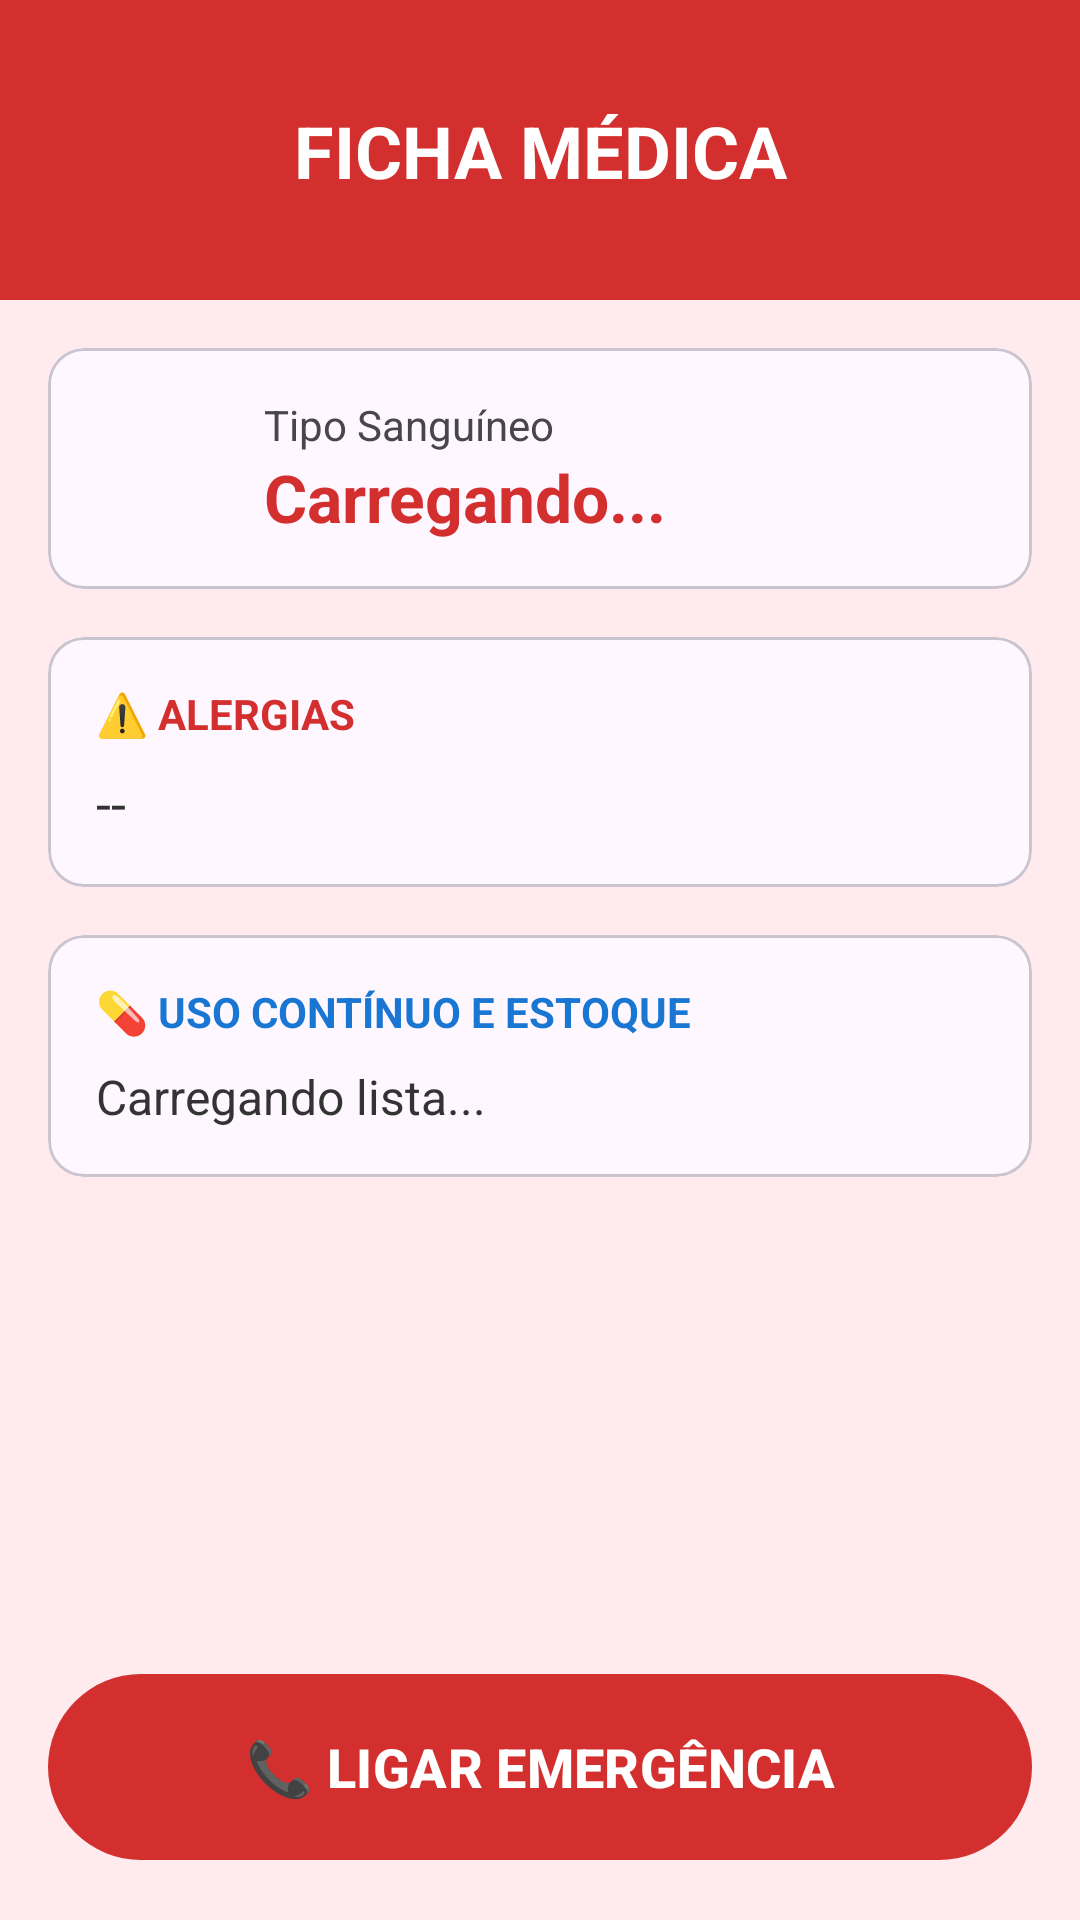

The Android layout XML behind this screen, and the referenced resources:
<!-- AndroidManifest.xml: application theme Theme.GeroKernel -->
<!-- res/layout/activity_emergencia.xml -->
<?xml version="1.0" encoding="utf-8"?>
<androidx.constraintlayout.widget.ConstraintLayout
    xmlns:android="http://schemas.android.com/apk/res/android"
    xmlns:app="http://schemas.android.com/apk/res-auto"
    android:layout_width="match_parent"
    android:layout_height="match_parent"
    android:background="#FFEBEE">

    <View
        android:id="@+id/header"
        android:layout_width="match_parent"
        android:layout_height="100dp"
        android:background="#D32F2F"
        app:layout_constraintTop_toTopOf="parent" />

    <TextView
        android:layout_width="wrap_content"
        android:layout_height="wrap_content"
        android:text="FICHA MÉDICA"
        android:textColor="#FFF"
        android:textSize="24sp"
        android:textStyle="bold"
        app:layout_constraintBottom_toBottomOf="@id/header"
        app:layout_constraintStart_toStartOf="parent"
        app:layout_constraintEnd_toEndOf="parent"
        app:layout_constraintTop_toTopOf="@id/header" />

    <ImageButton
        android:id="@+id/btnVoltar"
        android:layout_width="48dp"
        android:layout_height="48dp"
        android:background="?attr/selectableItemBackgroundBorderless"
        android:src="@drawable/ic_launcher_foreground"
        app:tint="#FFF"
        android:layout_marginStart="16dp"
        app:layout_constraintBottom_toBottomOf="@id/header"
        app:layout_constraintStart_toStartOf="parent"
        app:layout_constraintTop_toTopOf="@id/header" />

    <ScrollView
        android:layout_width="match_parent"
        android:layout_height="0dp"
        android:padding="16dp"
        app:layout_constraintBottom_toTopOf="@id/btnLigarFilho"
        app:layout_constraintTop_toBottomOf="@id/header">

        <LinearLayout
            android:layout_width="match_parent"
            android:layout_height="wrap_content"
            android:orientation="vertical">

            <com.google.android.material.card.MaterialCardView
                android:layout_width="match_parent"
                android:layout_height="wrap_content"
                app:cardCornerRadius="12dp"
                android:layout_marginBottom="16dp">
                <LinearLayout
                    android:layout_width="match_parent"
                    android:layout_height="wrap_content"
                    android:padding="16dp"
                    android:gravity="center_vertical"
                    android:orientation="horizontal">
                    <ImageView
                        android:layout_width="40dp"
                        android:layout_height="40dp"
                        android:src="@drawable/ic_launcher_foreground"
                        app:tint="#D32F2F"/>
                    <LinearLayout
                        android:layout_width="match_parent"
                        android:layout_height="wrap_content"
                        android:orientation="vertical"
                        android:layout_marginStart="16dp">
                        <TextView
                            android:layout_width="wrap_content"
                            android:layout_height="wrap_content"
                            android:text="Tipo Sanguíneo"/>
                        <TextView
                            android:id="@+id/txtTipoSanguineo"
                            android:layout_width="wrap_content"
                            android:layout_height="wrap_content"
                            android:text="Carregando..."
                            android:textSize="22sp"
                            android:textStyle="bold"
                            android:textColor="#D32F2F"/>
                    </LinearLayout>
                </LinearLayout>
            </com.google.android.material.card.MaterialCardView>

            <com.google.android.material.card.MaterialCardView
                android:layout_width="match_parent"
                android:layout_height="wrap_content"
                app:cardCornerRadius="12dp"
                android:layout_marginBottom="16dp">
                <LinearLayout
                    android:layout_width="match_parent"
                    android:layout_height="wrap_content"
                    android:padding="16dp"
                    android:orientation="vertical">
                    <TextView
                        android:layout_width="wrap_content"
                        android:layout_height="wrap_content"
                        android:text="⚠️ ALERGIAS"
                        android:textStyle="bold"
                        android:textColor="#D32F2F"/>
                    <TextView
                        android:id="@+id/txtAlergias"
                        android:layout_width="wrap_content"
                        android:layout_height="wrap_content"
                        android:text="--"
                        android:textSize="18sp"
                        android:layout_marginTop="8dp"
                        android:textColor="#333"/>
                </LinearLayout>
            </com.google.android.material.card.MaterialCardView>

            <com.google.android.material.card.MaterialCardView
                android:layout_width="match_parent"
                android:layout_height="wrap_content"
                app:cardCornerRadius="12dp">
                <LinearLayout
                    android:layout_width="match_parent"
                    android:layout_height="wrap_content"
                    android:padding="16dp"
                    android:orientation="vertical">
                    <TextView
                        android:layout_width="wrap_content"
                        android:layout_height="wrap_content"
                        android:text="💊 USO CONTÍNUO E ESTOQUE"
                        android:textStyle="bold"
                        android:textColor="#1976D2"/>
                    <TextView
                        android:id="@+id/txtRemedios"
                        android:layout_width="wrap_content"
                        android:layout_height="wrap_content"
                        android:text="Carregando lista..."
                        android:textSize="16sp"
                        android:layout_marginTop="8dp"
                        android:textColor="#333"/>
                </LinearLayout>
            </com.google.android.material.card.MaterialCardView>
        </LinearLayout>
    </ScrollView>

    <com.google.android.material.button.MaterialButton
        android:id="@+id/btnLigarFilho"
        android:layout_width="match_parent"
        android:layout_height="70dp"
        android:text="📞 LIGAR EMERGÊNCIA"
        android:textSize="18sp"
        android:textStyle="bold"
        app:backgroundTint="#D32F2F"
        app:cornerRadius="35dp"
        android:layout_margin="16dp"
        app:layout_constraintBottom_toBottomOf="parent" />

</androidx.constraintlayout.widget.ConstraintLayout>
<!-- resources referenced by this layout -->
<resources>
  <!-- drawable ic_launcher_foreground: webp bitmap (mipmap-hdpi, 2712 bytes) -->
  <style name="Theme.GeroKernel" parent="Base.Theme.GeroKernel" />
  <style name="Base.Theme.GeroKernel" parent="Theme.Material3.DayNight.NoActionBar">
          
          
      </style>
</resources>
